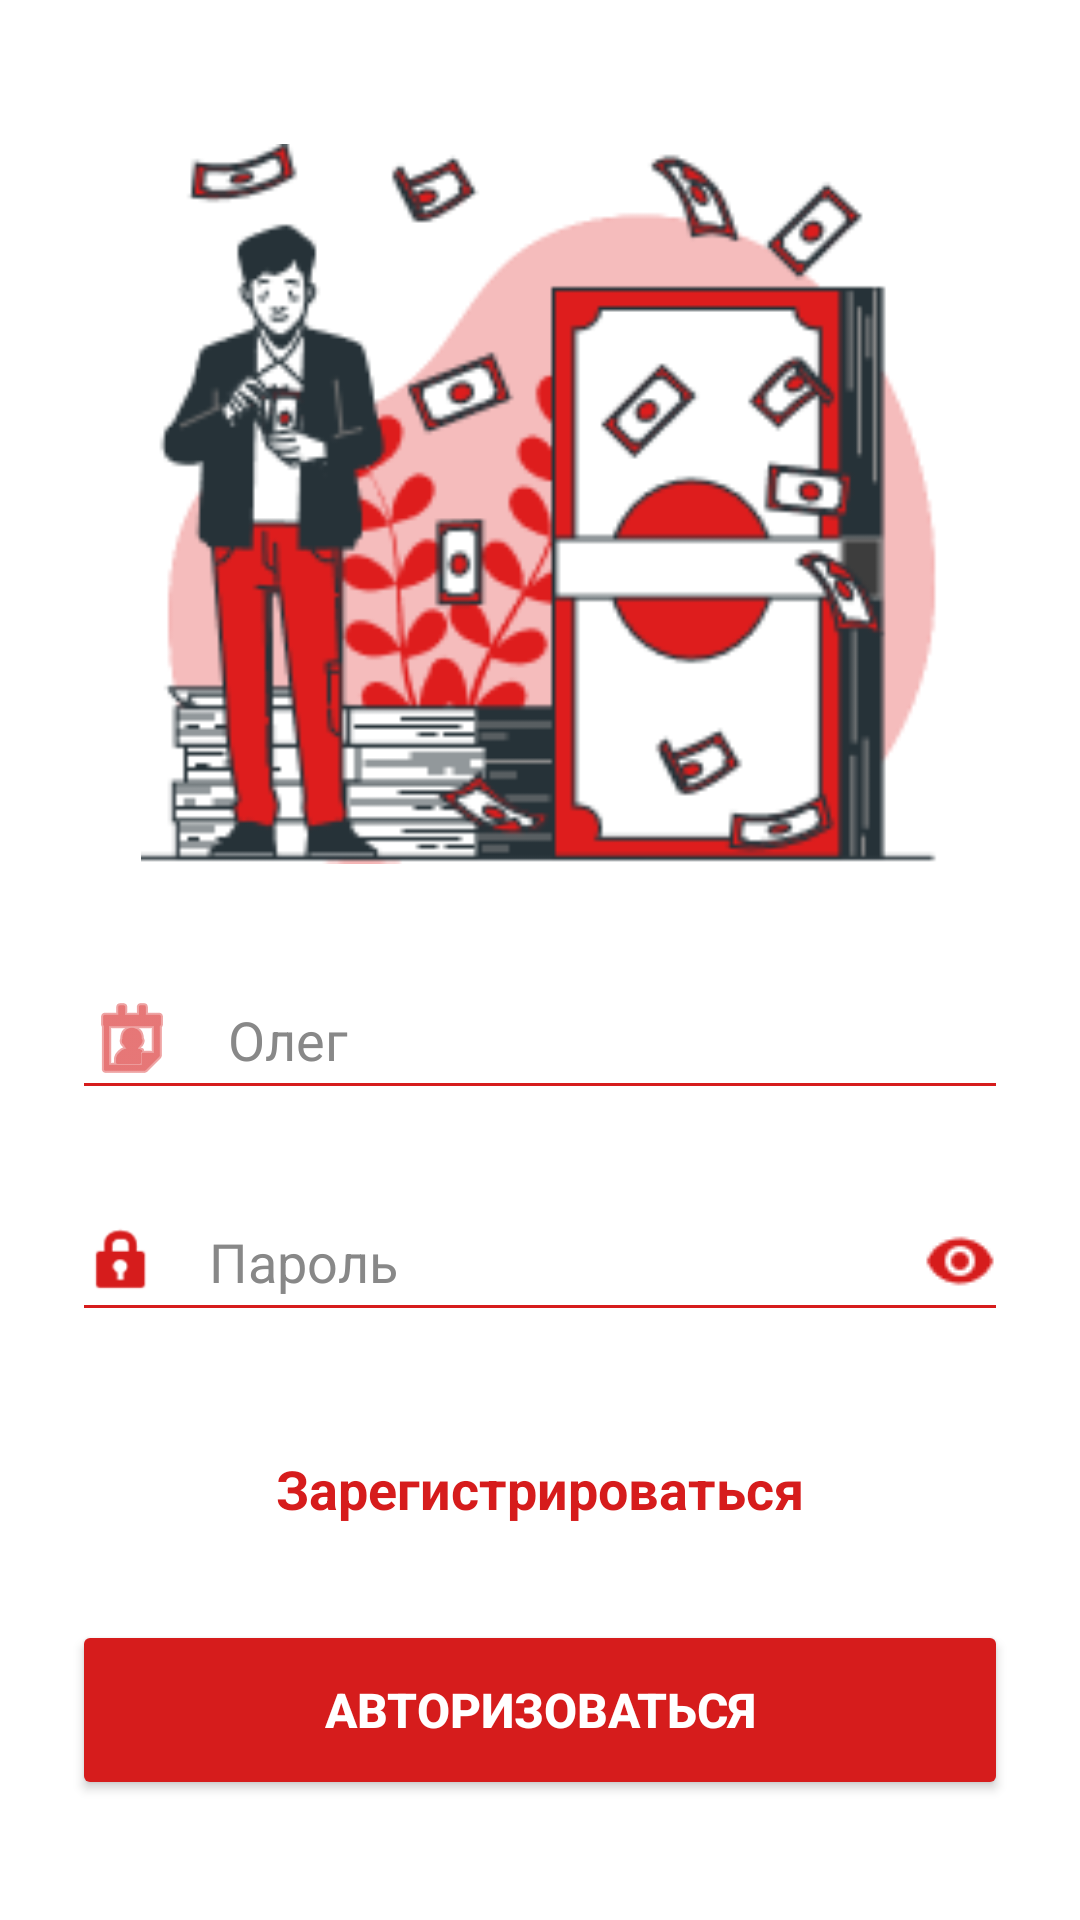

Here is an Android app screen rendered from its layout file. Give the layout XML and the strings, colors and styles it references.
<!-- AndroidManifest.xml: application theme Theme.Dyukarev_v_12 -->
<!-- res/layout/activity_authorization.xml -->
<?xml version="1.0" encoding="utf-8"?>
<androidx.constraintlayout.widget.ConstraintLayout xmlns:android="http://schemas.android.com/apk/res/android"
    xmlns:app="http://schemas.android.com/apk/res-auto"
    android:layout_width="match_parent"
    android:layout_height="match_parent"
    android:background="#FFFFFF"
    android:padding="24dp">

    <ImageView
        android:id="@+id/imgIllustration"
        android:layout_width="0dp"
        android:layout_height="240dp"
        android:layout_marginTop="24dp"
        android:scaleType="fitCenter"
        android:src="@drawable/img_auth"
        app:layout_constraintEnd_toEndOf="parent"
        app:layout_constraintStart_toStartOf="parent"
        app:layout_constraintTop_toTopOf="parent" />

    <EditText
        android:id="@+id/etLogin"
        android:layout_width="0dp"
        android:layout_height="50dp"
        android:layout_marginTop="32dp"
        android:backgroundTint="#D61C1C"
        android:drawableStart="@android:drawable/ic_menu_my_calendar"
        android:drawablePadding="16dp"
        android:drawableTint="#D61C1C"
        android:hint="Олег"
        android:inputType="text"
        android:textColor="#000000"
        android:textColorHint="#888888"
        app:layout_constraintEnd_toEndOf="parent"
        app:layout_constraintStart_toStartOf="parent"
        app:layout_constraintTop_toBottomOf="@+id/imgIllustration" />

    <EditText
        android:id="@+id/etPassword"
        android:layout_width="0dp"
        android:layout_height="50dp"
        android:layout_marginTop="24dp"
        android:backgroundTint="#D61C1C"
        android:drawableStart="@android:drawable/ic_lock_idle_lock"
        android:drawableEnd="@drawable/remove_red_eye"
        android:drawablePadding="16dp"
        android:drawableTint="#D61C1C"
        android:hint="Пароль"
        android:inputType="textPassword"
        android:textColor="#000000"
        android:textColorHint="#888888"
        app:layout_constraintEnd_toEndOf="parent"
        app:layout_constraintStart_toStartOf="parent"
        app:layout_constraintTop_toBottomOf="@+id/etLogin" />

    <TextView
        android:id="@+id/tvRegister"
        android:layout_width="wrap_content"
        android:layout_height="wrap_content"
        android:layout_marginTop="40dp"
        android:text="Зарегистрироваться"
        android:textColor="#D61C1C"
        android:textSize="18sp"
        android:textStyle="bold"
        app:layout_constraintEnd_toEndOf="parent"
        app:layout_constraintStart_toStartOf="parent"
        app:layout_constraintTop_toBottomOf="@+id/etPassword" />

    <Button
        android:id="@+id/btnAuthorize"
        android:layout_width="0dp"
        android:layout_height="60dp"
        android:layout_marginBottom="16dp"
        android:backgroundTint="#D61C1C"
        android:text="Авторизоваться"
        android:textColor="#FFFFFF"
        android:textSize="16sp"
        android:textStyle="bold"
        app:cornerRadius="30dp"
        app:layout_constraintBottom_toBottomOf="parent"
        app:layout_constraintEnd_toEndOf="parent"
        app:layout_constraintStart_toStartOf="parent" />

</androidx.constraintlayout.widget.ConstraintLayout>
<!-- resources referenced by this layout -->
<resources>
  <!-- drawable img_auth: jpg bitmap (drawable, 44249 bytes) -->
  <!-- drawable remove_red_eye: jpg bitmap (drawable, 921 bytes) -->
  <style name="Theme.Dyukarev_v_12" parent="Base.Theme.Dyukarev_v_12" />
  <style name="Base.Theme.Dyukarev_v_12" parent="Theme.Material3.DayNight.NoActionBar">
          
          
      </style>
</resources>
